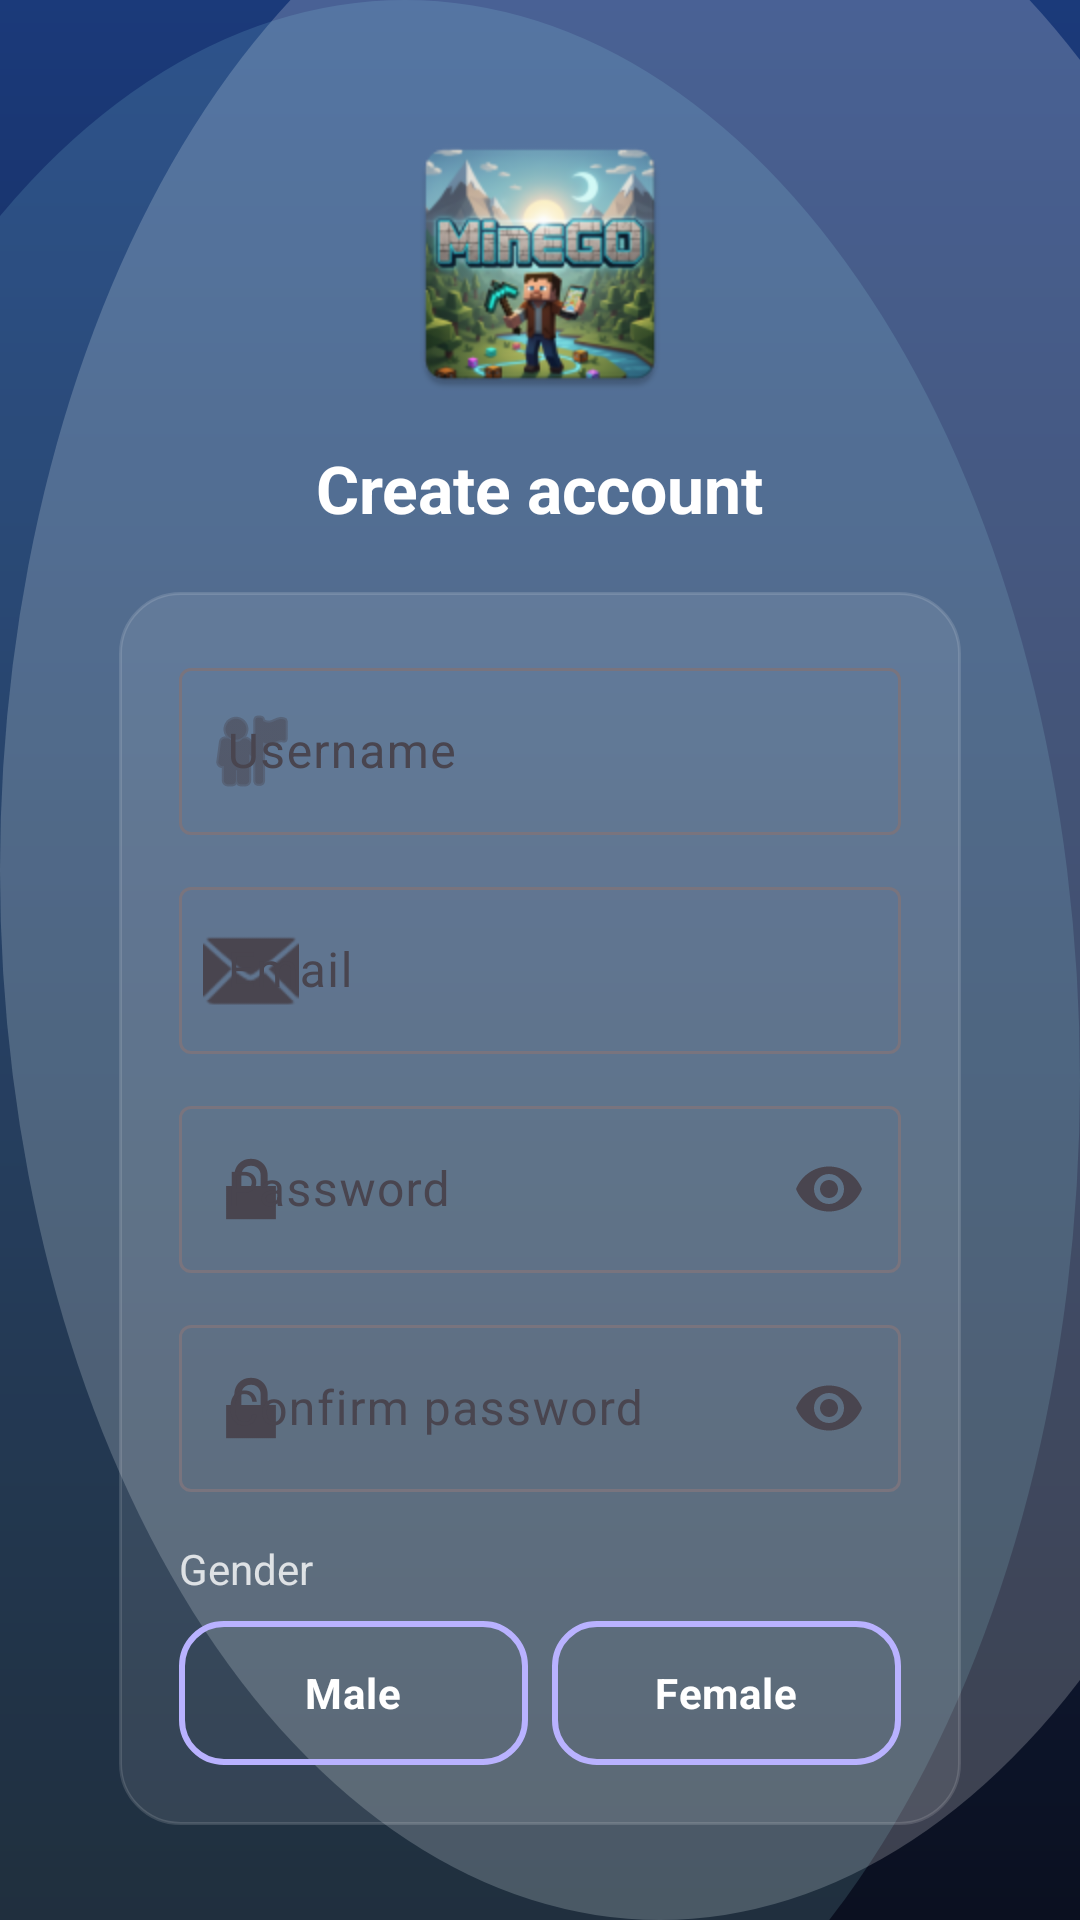

Layout XML and referenced resources for this Android screen:
<!-- AndroidManifest.xml: application theme Theme.MineGo -->
<!-- res/layout/activity_register.xml -->
<?xml version="1.0" encoding="utf-8"?>
<androidx.constraintlayout.widget.ConstraintLayout xmlns:android="http://schemas.android.com/apk/res/android"
    xmlns:app="http://schemas.android.com/apk/res-auto"
    xmlns:tools="http://schemas.android.com/tools"
    android:id="@+id/main"
    android:layout_width="match_parent"
    android:layout_height="match_parent"
    android:background="@drawable/bg_landing"
    android:padding="24dp"
    tools:context=".screens.RegisterActivity">

    <ImageView
        android:id="@+id/iv_register_logo"
        android:layout_width="96dp"
        android:layout_height="96dp"
        android:layout_marginTop="16dp"
        android:contentDescription="@string/app_name"
        app:layout_constraintEnd_toEndOf="parent"
        app:layout_constraintStart_toStartOf="parent"
        app:layout_constraintTop_toTopOf="parent"
        app:srcCompat="@mipmap/ic_launcher" />

    <TextView
        android:id="@+id/tv_register_title"
        android:layout_width="wrap_content"
        android:layout_height="wrap_content"
        android:layout_marginTop="12dp"
        android:text="Create account"
        android:textColor="@color/white"
        android:textSize="22sp"
        android:textStyle="bold"
        app:layout_constraintEnd_toEndOf="parent"
        app:layout_constraintStart_toStartOf="parent"
        app:layout_constraintTop_toBottomOf="@+id/iv_register_logo" />

    <LinearLayout
        android:id="@+id/register_card"
        android:layout_width="0dp"
        android:layout_height="wrap_content"
        android:layout_marginTop="20dp"
        android:background="@drawable/bg_auth_card"
        android:orientation="vertical"
        android:padding="20dp"
        app:layout_constraintEnd_toEndOf="parent"
        app:layout_constraintStart_toStartOf="parent"
        app:layout_constraintTop_toBottomOf="@+id/tv_register_title"
        app:layout_constraintWidth_default="percent"
        app:layout_constraintWidth_percent="0.9">

        <com.google.android.material.textfield.TextInputLayout
            android:layout_width="match_parent"
            android:layout_height="wrap_content"
            android:hint="Username"
            app:startIconDrawable="@android:drawable/ic_menu_myplaces">

            <com.google.android.material.textfield.TextInputEditText
                android:id="@+id/et_register_username"
                android:layout_width="match_parent"
                android:layout_height="wrap_content"
                android:inputType="textPersonName"
                android:textColor="@color/white" />
        </com.google.android.material.textfield.TextInputLayout>

        <com.google.android.material.textfield.TextInputLayout
            android:layout_width="match_parent"
            android:layout_height="wrap_content"
            android:layout_marginTop="12dp"
            android:hint="Email"
            app:startIconDrawable="@android:drawable/ic_dialog_email">

            <com.google.android.material.textfield.TextInputEditText
                android:id="@+id/et_register_email"
                android:layout_width="match_parent"
                android:layout_height="wrap_content"
                android:inputType="textEmailAddress"
                android:textColor="@color/white" />
        </com.google.android.material.textfield.TextInputLayout>

        <com.google.android.material.textfield.TextInputLayout
            android:layout_width="match_parent"
            android:layout_height="wrap_content"
            android:layout_marginTop="12dp"
            android:hint="Password"
            app:endIconMode="password_toggle"
            app:startIconDrawable="@android:drawable/ic_lock_lock">

            <com.google.android.material.textfield.TextInputEditText
                android:id="@+id/et_register_password"
                android:layout_width="match_parent"
                android:layout_height="wrap_content"
                android:inputType="textPassword"
                android:textColor="@color/white" />
        </com.google.android.material.textfield.TextInputLayout>

        <com.google.android.material.textfield.TextInputLayout
            android:layout_width="match_parent"
            android:layout_height="wrap_content"
            android:layout_marginTop="12dp"
            android:hint="Confirm password"
            app:endIconMode="password_toggle"
            app:startIconDrawable="@android:drawable/ic_lock_lock">

            <com.google.android.material.textfield.TextInputEditText
                android:id="@+id/et_register_password_confirmation"
                android:layout_width="match_parent"
                android:layout_height="wrap_content"
                android:inputType="textPassword"
                android:textColor="@color/white" />
        </com.google.android.material.textfield.TextInputLayout>

        <TextView
            android:id="@+id/tv_register_gender_label"
            android:layout_width="match_parent"
            android:layout_height="wrap_content"
            android:layout_marginTop="16dp"
            android:text="Gender"
            android:textColor="#CCFFFFFF"
            android:textSize="14sp" />

        <RadioGroup
            android:id="@+id/rg_register_gender"
            android:layout_width="match_parent"
            android:layout_height="wrap_content"
            android:layout_marginTop="8dp"
            android:orientation="horizontal">

            <RadioButton
                android:id="@+id/rb_register_gender_male"
                android:layout_width="0dp"
                android:layout_height="48dp"
                android:layout_marginEnd="8dp"
                android:layout_weight="1"
                android:background="@drawable/bg_gender_choice"
                android:button="@null"
                android:gravity="center"
                android:text="Male"
                android:textColor="@color/white"
                android:textStyle="bold" />

            <RadioButton
                android:id="@+id/rb_register_gender_female"
                android:layout_width="0dp"
                android:layout_height="48dp"
                android:layout_weight="1"
                android:background="@drawable/bg_gender_choice"
                android:button="@null"
                android:gravity="center"
                android:text="Female"
                android:textColor="@color/white"
                android:textStyle="bold" />
        </RadioGroup>

    </LinearLayout>

    <com.google.android.material.button.MaterialButton
        android:id="@+id/btn_Register_submit"
        android:layout_width="0dp"
        android:layout_height="52dp"
        android:layout_marginTop="18dp"
        android:text="Register"
        android:textAllCaps="false"
        android:textColor="#FFFFFFFF"
        app:backgroundTint="#00000000"
        app:cornerRadius="16dp"
        app:icon="@android:drawable/ic_input_add"
        app:iconGravity="textStart"
        app:iconPadding="12dp"
        app:iconSize="22dp"
        app:iconTint="#FFB9B2FF"
        app:layout_constraintEnd_toEndOf="parent"
        app:layout_constraintStart_toStartOf="parent"
        app:layout_constraintTop_toBottomOf="@+id/register_card"
        app:layout_constraintWidth_default="percent"
        app:layout_constraintWidth_percent="0.72"
        app:strokeColor="#FFB9B2FF"
        app:strokeWidth="2dp" />
</androidx.constraintlayout.widget.ConstraintLayout>
<!-- resources referenced by this layout -->
<resources>
  <!-- drawable bg_auth_card (drawable) -->
  <?xml version="1.0" encoding="utf-8"?>
  <shape xmlns:android="http://schemas.android.com/apk/res/android"
      android:shape="rectangle">
      <solid android:color="#18FFFFFF" />
      <corners android:radius="20dp" />
      <stroke
          android:width="1dp"
          android:color="#22FFFFFF" />
  </shape>
  <!-- drawable bg_gender_choice (drawable) -->
  <?xml version="1.0" encoding="utf-8"?>
  <selector xmlns:android="http://schemas.android.com/apk/res/android">
  
      <item android:state_checked="true">
          <shape android:shape="rectangle">
              <solid android:color="#33B9B2FF" />
              <corners android:radius="14dp" />
              <stroke android:width="2dp" android:color="#FFB9B2FF" />
          </shape>
      </item>
  
      <item>
          <shape android:shape="rectangle">
              <solid android:color="#00000000" />
              <corners android:radius="14dp" />
              <stroke android:width="2dp" android:color="#FFB9B2FF" />
          </shape>
      </item>
  
  </selector>
  <!-- drawable bg_landing (drawable) -->
  <?xml version="1.0" encoding="utf-8"?>
  <layer-list xmlns:android="http://schemas.android.com/apk/res/android">
  
      
      <item>
          <shape android:shape="rectangle">
              <gradient
                  android:angle="270"
                  android:endColor="#FF0B1020"
                  android:startColor="#FF1B3A7A"
                  android:type="linear" />
          </shape>
      </item>
  
      
      <item
          android:right="-80dp"
          android:top="-60dp">
          <shape android:shape="oval">
              <size
                  android:width="260dp"
                  android:height="260dp" />
              <solid android:color="#33FFFFFF" />
          </shape>
      </item>
  
      
      <item
          android:bottom="-80dp"
          android:left="-90dp">
          <shape android:shape="oval">
              <size
                  android:width="320dp"
                  android:height="320dp" />
              <solid android:color="#22A7F3FF" />
          </shape>
      </item>
  
  </layer-list>
  <!-- mipmap ic_launcher: webp bitmap (mipmap-hdpi, 7334 bytes) -->
  <string name="app_name">MineGo</string>
  <style name="Theme.MineGo" parent="Base.Theme.MineGo" />
  <style name="Base.Theme.MineGo" parent="Theme.Material3.DayNight.NoActionBar">
          
          
      </style>
  <!-- not gathered from this repository: default colours our renderer supplied (Android Studio template values) -->
  <color name="white">#FFFFFFFF</color>
</resources>
